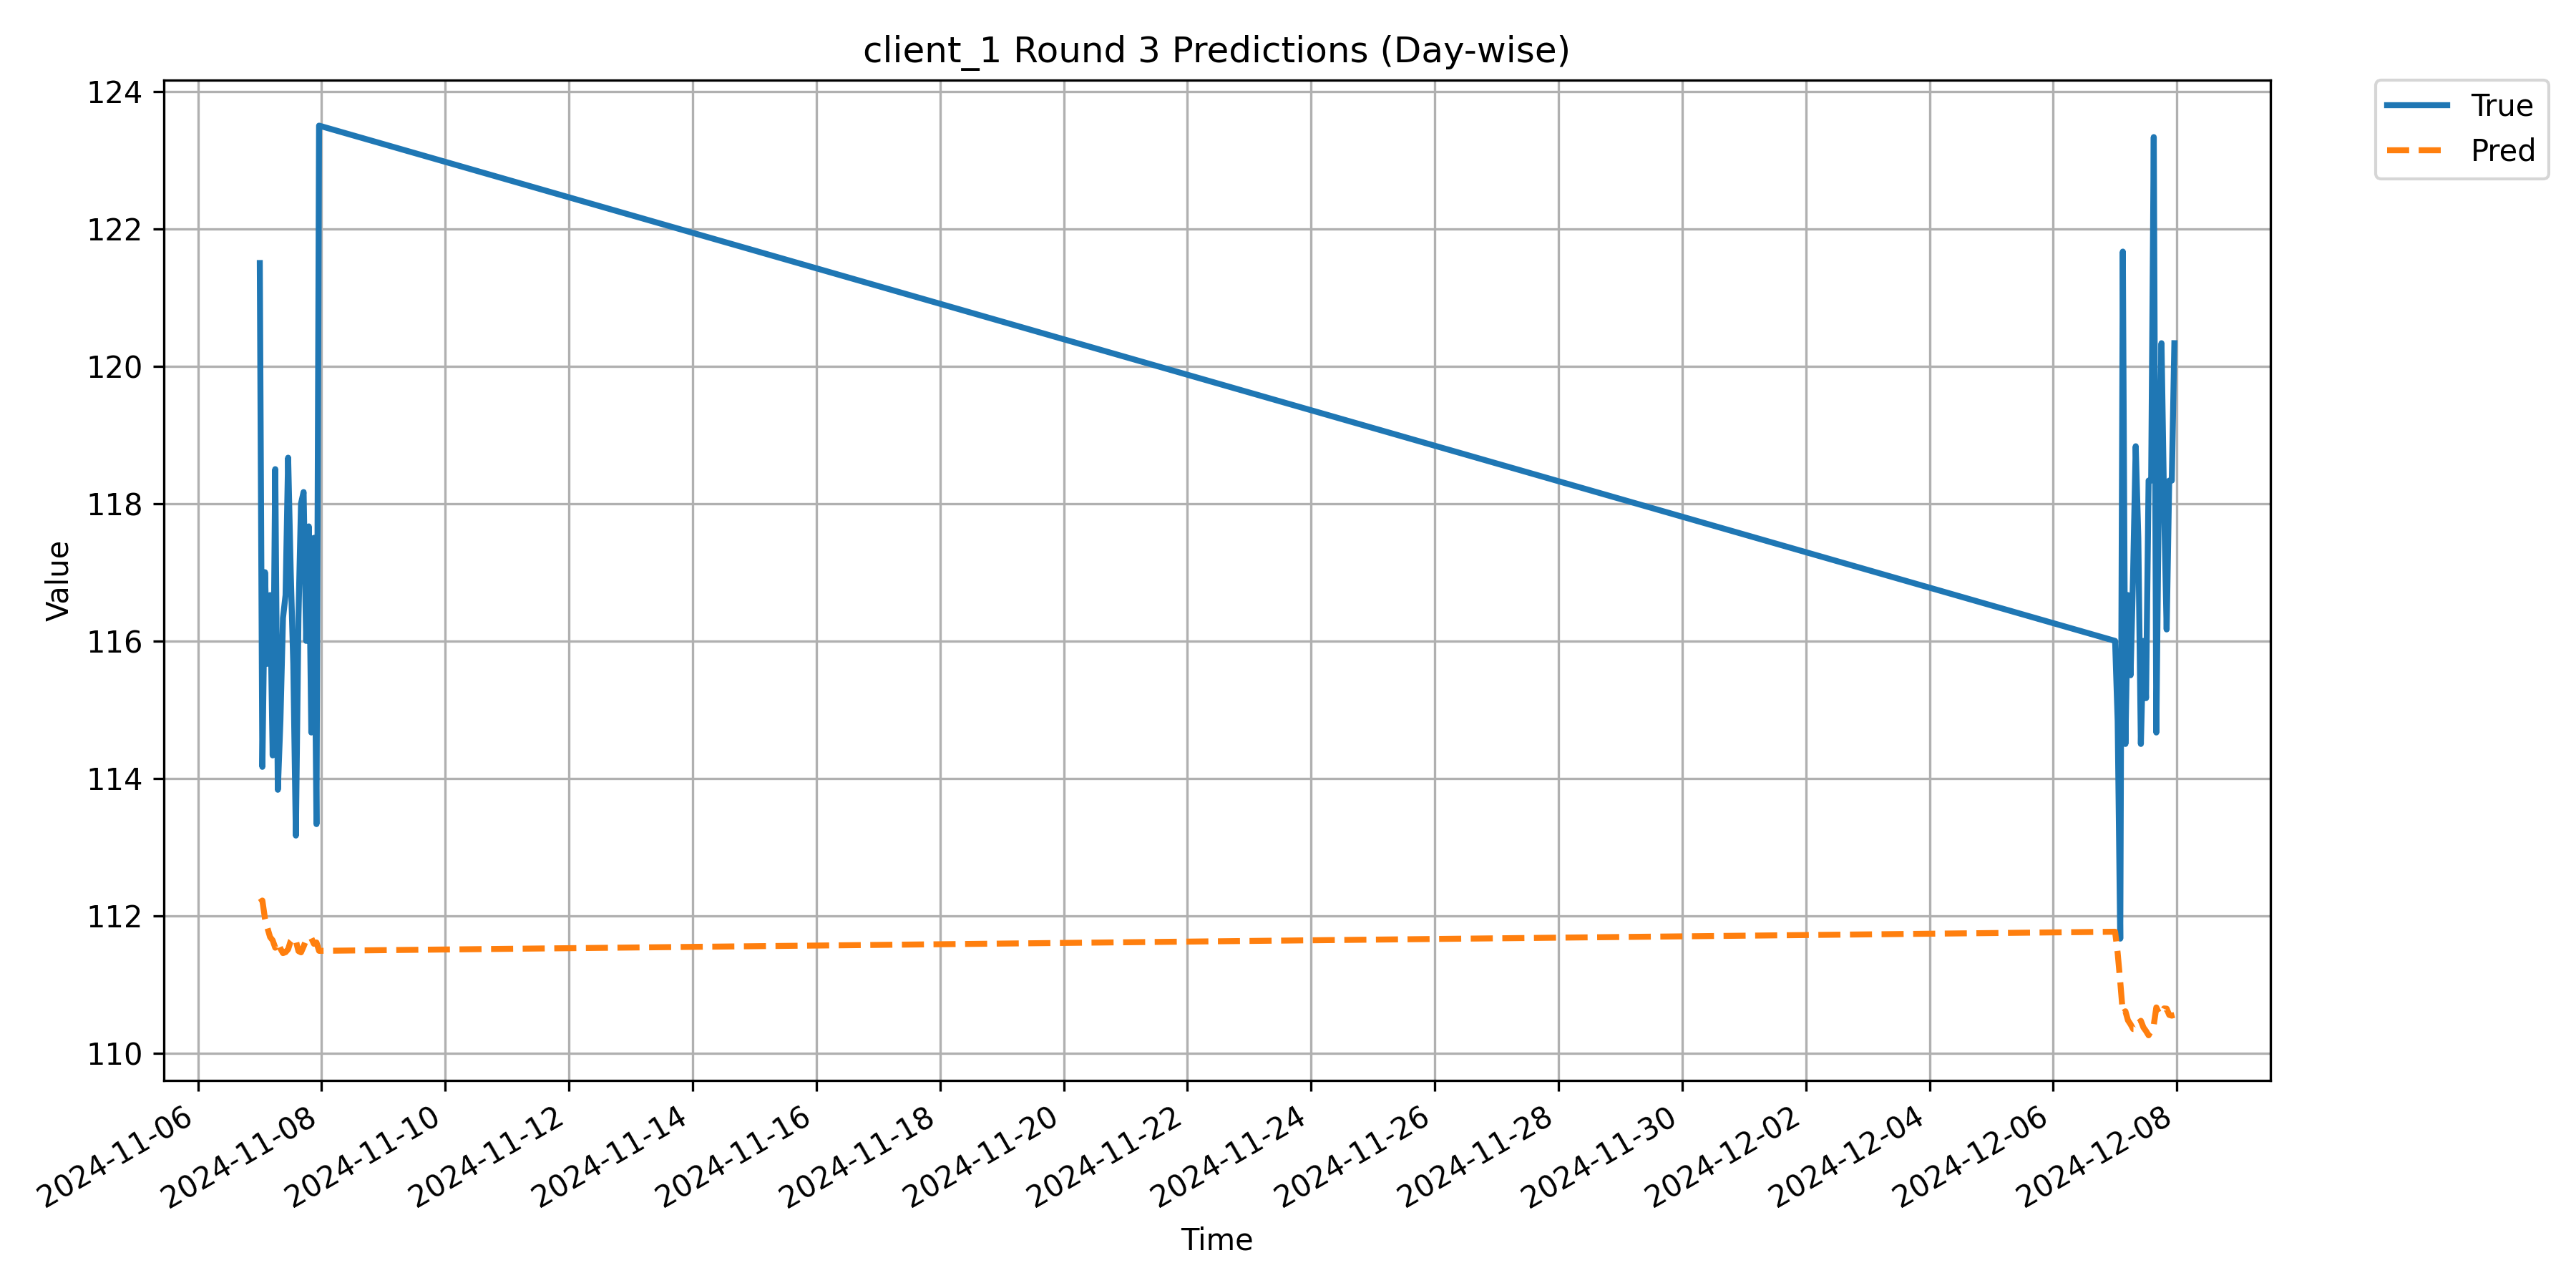

The file beside this chart, header and first rows:
Timestamp, True, Pred
2024-11-07 00:00:00, 121.5, 112.2
2024-11-07 01:00:00, 114.2, 112.2
2024-11-07 02:00:00, 117.0, 112
2024-11-07 03:00:00, 115.7, 111.8
2024-11-07 04:00:00, 116.7, 111.7
2024-11-07 05:00:00, 114.3, 111.6
2024-11-07 06:00:00, 118.5, 111.5
2024-11-07 07:00:00, 113.8, 111.6
2024-11-07 08:00:00, 114.8, 111.5
2024-11-07 09:00:00, 116.3, 111.5
2024-11-07 10:00:00, 116.7, 111.5
2024-11-07 11:00:00, 118.7, 111.5
2024-11-07 12:00:00, 117.0, 111.6
2024-11-07 13:00:00, 115.7, 111.7
2024-11-07 14:00:00, 113.2, 111.6
2024-11-07 15:00:00, 116.3, 111.5
2024-11-07 16:00:00, 118.0, 111.5
2024-11-07 17:00:00, 118.2, 111.6
2024-11-07 18:00:00, 116.0, 111.6
2024-11-07 19:00:00, 117.7, 111.6
2024-11-07 20:00:00, 114.7, 111.7
2024-11-07 21:00:00, 117.5, 111.6
2024-11-07 22:00:00, 113.3, 111.6
2024-11-07 23:00:00, 123.5, 111.5
2024-12-07 00:00:00, 116.0, 111.8
2024-12-07 01:00:00, 114.8, 111.5
2024-12-07 02:00:00, 111.7, 111
2024-12-07 03:00:00, 121.7, 110.6
2024-12-07 04:00:00, 114.5, 110.6
2024-12-07 05:00:00, 116.7, 110.5
2024-12-07 06:00:00, 115.5, 110.4
2024-12-07 07:00:00, 117.0, 110.4
2024-12-07 08:00:00, 118.8, 110.4
2024-12-07 09:00:00, 117.5, 110.4
2024-12-07 10:00:00, 114.5, 110.5
2024-12-07 11:00:00, 116.0, 110.4
2024-12-07 12:00:00, 115.2, 110.3
2024-12-07 13:00:00, 118.3, 110.3
2024-12-07 14:00:00, 118.3, 110.3
2024-12-07 15:00:00, 123.3, 110.4
2024-12-07 16:00:00, 114.7, 110.7
2024-12-07 17:00:00, 118.3, 110.6
2024-12-07 18:00:00, 120.3, 110.6
2024-12-07 19:00:00, 118.0, 110.7
2024-12-07 20:00:00, 116.2, 110.6
2024-12-07 21:00:00, 118.3, 110.6
2024-12-07 22:00:00, 118.3, 110.5
2024-12-07 23:00:00, 120.3, 110.6
